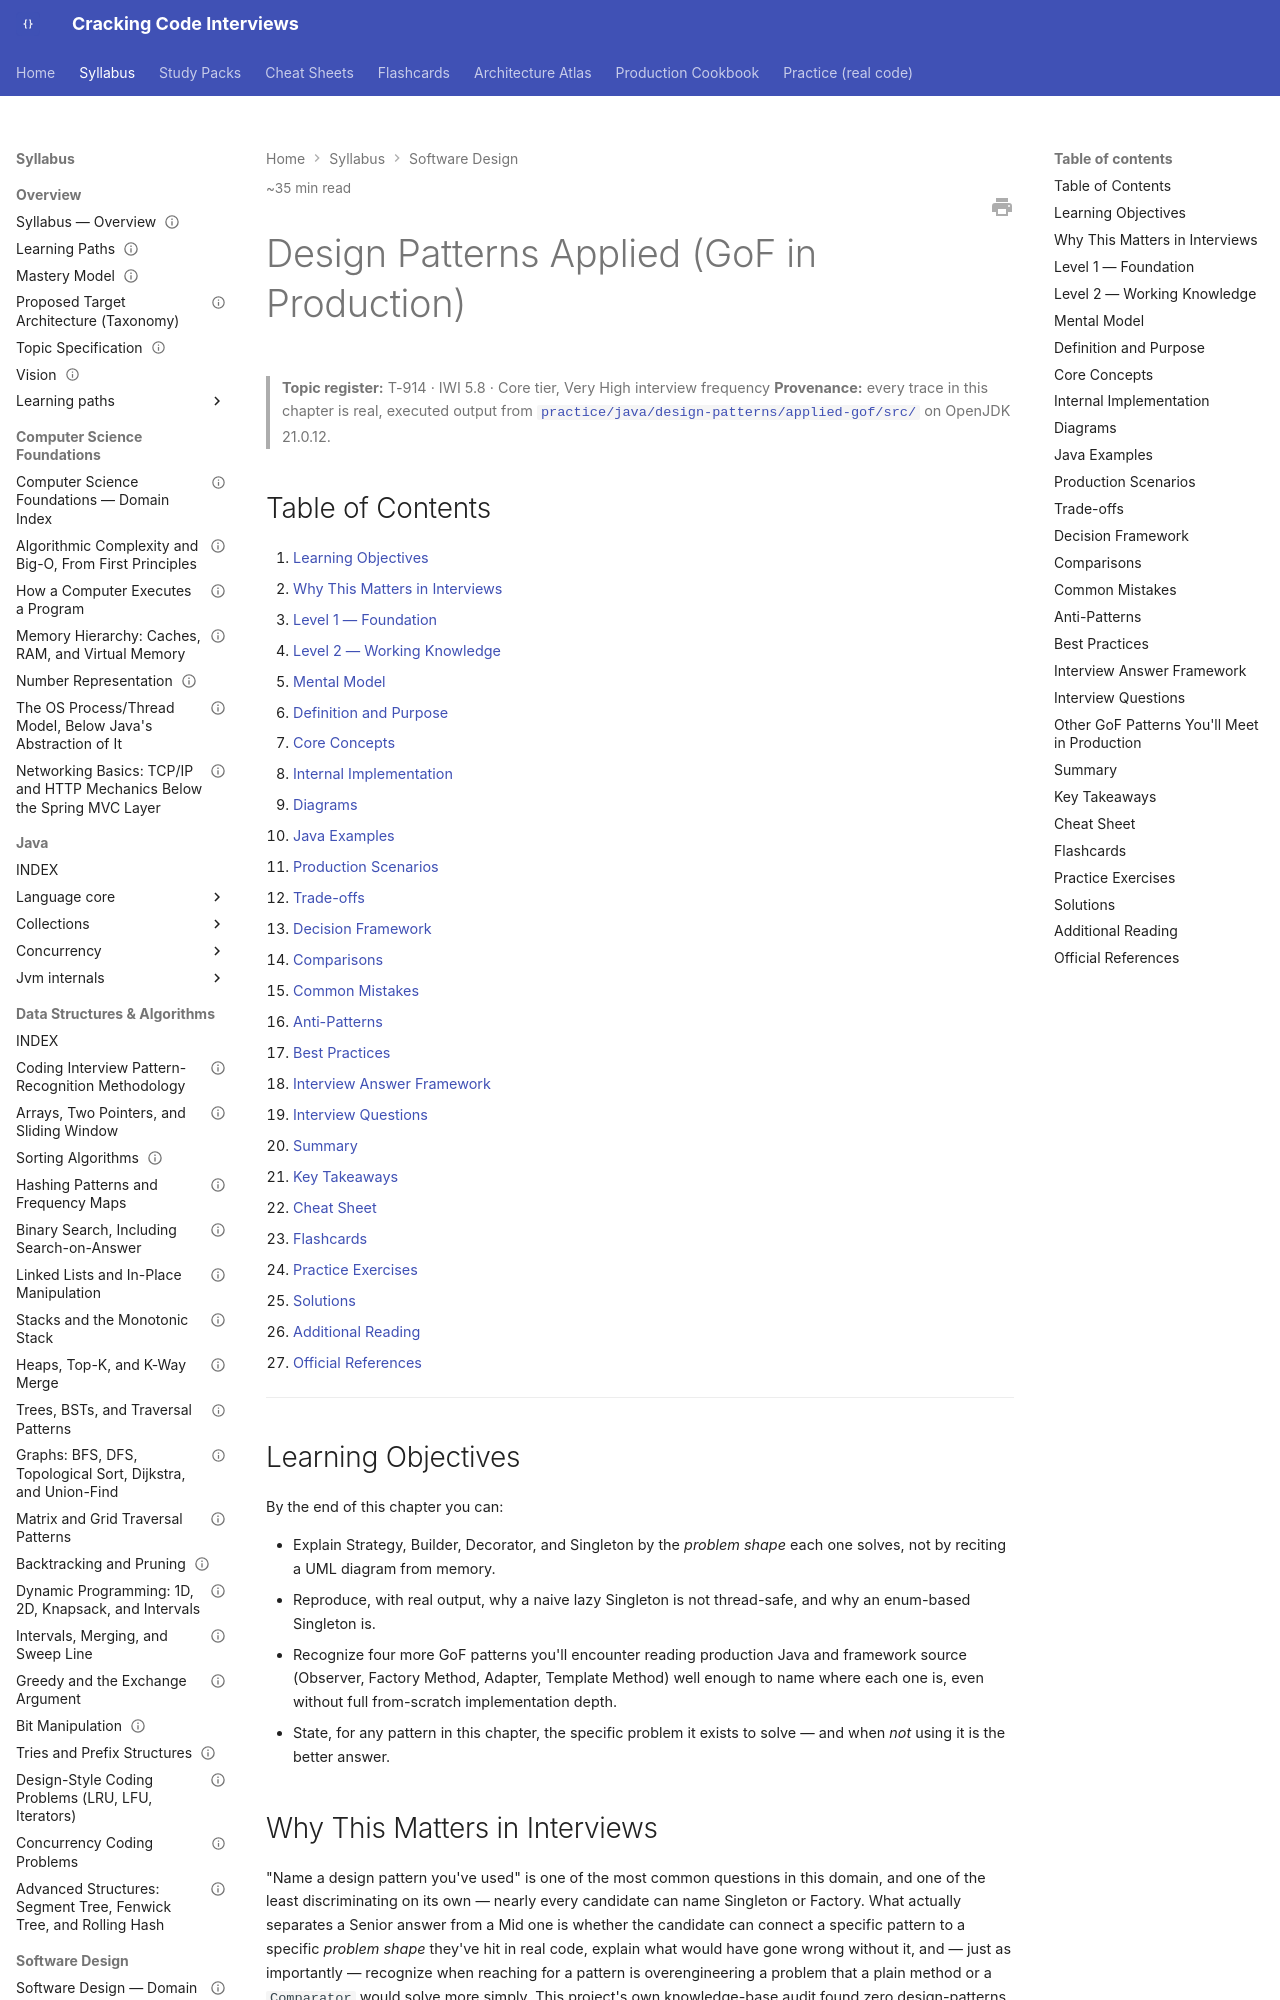

repository: JuanMelendres/cracking-code-interviews · page: syllabus/04-software-design/design-patterns-applied/index.html · generator: mkdocs

---
title: "Design Patterns Applied (GoF in Production)"
slug: design-patterns-applied
document_type: handbook-chapter
domain: 04-software-design
status: canonical
version: 1.0
last_updated: 2026-09-03
source_history:
  - handbook/architecture/design-patterns-applied.md
difficulty:
  - intermediate
  - advanced
target_levels:
  - senior
  - staff
estimated_reading_minutes: 35
topic_id: T-914
mastery_levels_covered: [L1, L2, L3, L4]
prerequisites:
  - ../02-java/language-core/polymorphism-and-dynamic-dispatch.md
related:
  - solid-principles.md
  - ood-interview-problems.md
  - ../17-architecture/clean-hexagonal-architecture.md
  - ../02-java/concurrency/java-memory-model-and-volatile.md
  - ../05-spring/transactional-proxy-mechanics-and-propagation.md
  - ../05-spring/security-filter-chain.md
official_references:
  - https://docs.oracle.com/javase/specs/jls/se21/html/jls-8.html#jls-8.9
---

# Design Patterns Applied (GoF in Production)

> **Topic register:** T-914 · IWI 5.8 · Core tier, Very High interview frequency
> **Provenance:** every trace in this chapter is real, executed output from [`practice/java/design-patterns/applied-gof/src/`](../../practice/java/design-patterns/applied-gof/src/) on OpenJDK 21.0.12.

## Table of Contents

1. [Learning Objectives](#learning-objectives)
2. [Why This Matters in Interviews](#why-this-matters-in-interviews)
3. [Level 1 — Foundation](#level-1-foundation)
4. [Level 2 — Working Knowledge](#level-2-working-knowledge)
5. [Mental Model](#mental-model)
6. [Definition and Purpose](#definition-and-purpose)
7. [Core Concepts](#core-concepts)
8. [Internal Implementation](#internal-implementation)
9. [Diagrams](#diagrams)
10. [Java Examples](#java-examples)
11. [Production Scenarios](#production-scenarios)
12. [Trade-offs](#trade-offs)
13. [Decision Framework](#decision-framework)
14. [Comparisons](#comparisons)
15. [Common Mistakes](#common-mistakes)
16. [Anti-Patterns](#anti-patterns)
17. [Best Practices](#best-practices)
18. [Interview Answer Framework](#interview-answer-framework)
19. [Interview Questions](#interview-questions)
20. [Summary](#summary)
21. [Key Takeaways](#key-takeaways)
22. [Cheat Sheet](#cheat-sheet)
23. [Flashcards](#flashcards)
24. [Practice Exercises](#practice-exercises)
25. [Solutions](#solutions)
26. [Additional Reading](#additional-reading)
27. [Official References](#official-references)

---

## Learning Objectives

By the end of this chapter you can:

- Explain Strategy, Builder, Decorator, and Singleton by the *problem shape* each one solves, not by reciting a UML diagram from memory.
- Reproduce, with real output, why a naive lazy Singleton is not thread-safe, and why an enum-based Singleton is.
- Recognize four more GoF patterns you'll encounter reading production Java and framework source (Observer, Factory Method, Adapter, Template Method) well enough to name where each one is, even without full from-scratch implementation depth.
- State, for any pattern in this chapter, the specific problem it exists to solve — and when *not* using it is the better answer.

## Why This Matters in Interviews

"Name a design pattern you've used" is one of the most common questions in this domain, and one of the least discriminating on its own — nearly every candidate can name Singleton or Factory. What actually separates a Senior answer from a Mid one is whether the candidate can connect a specific pattern to a specific *problem shape* they've hit in real code, explain what would have gone wrong without it, and — just as importantly — recognize when reaching for a pattern is overengineering a problem that a plain method or a `Comparator` would solve more simply. This project's own knowledge-base audit found zero design-patterns coverage at any depth, despite this topic's Very High interview frequency — a gap this chapter closes with real, executed Java rather than textbook UML.
